Dataset: leaf_disease_dataset (GitHub, dhawsespandan/agrisense-ai). Classes: alternaria leaf spot, brown spot, gray spot, healthy leaf, rust.

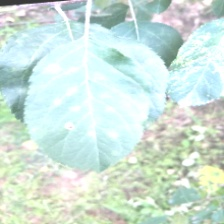
Label: gray spot

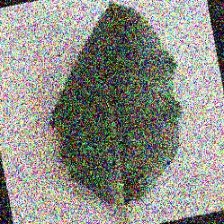
Label: gray spot

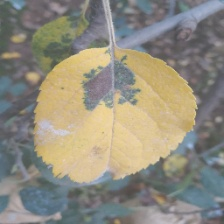
Label: brown spot

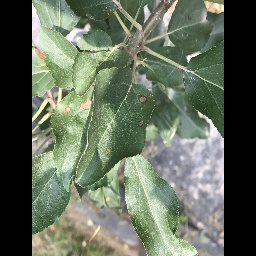
Label: alternaria leaf spot

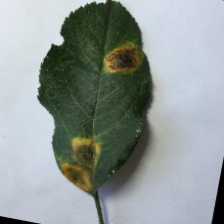
Label: rust

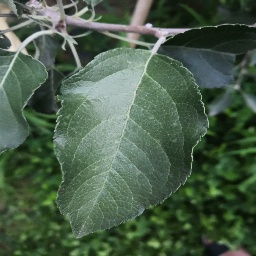
Label: healthy leaf
